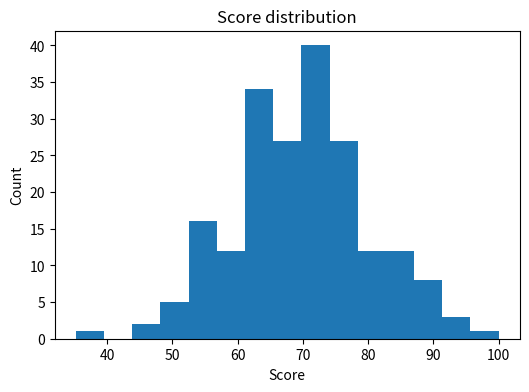
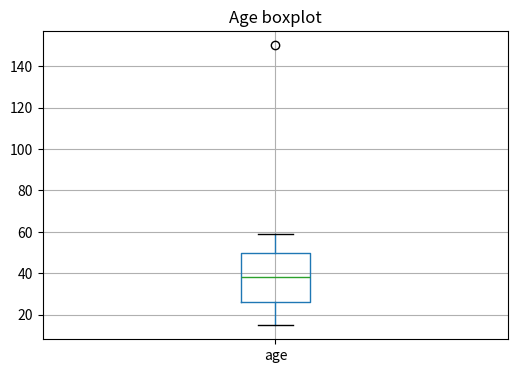
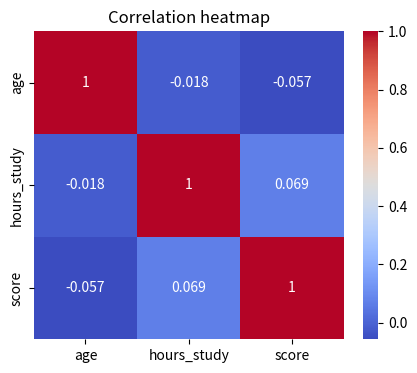

The script that saved these images, in order:
import pandas as pd
import numpy as np
import matplotlib.pyplot as plt
%matplotlib inline

# Example dataset
np.random.seed(42)
df = pd.DataFrame({
    'age': np.random.randint(15, 60, size=200),
    'hours_study': np.random.normal(5, 2, size=200).clip(0),
    'score': np.random.normal(70, 10, size=200).clip(0,100),
    'gender': np.random.choice(['Male','Female'], size=200, p=[0.45,0.55])
})
df.loc[0,'age'] = 150  # a deliberate outlier for demonstration

df.head()

# Quick checks
print('shape:', df.shape)
print('\ninfo:\n')
print(df.info())

df.describe()

# Detect missing values
print(df.isnull().sum())

# Histogram of scores
plt.figure(figsize=(6,4))
plt.hist(df['score'], bins=15)
plt.title('Score distribution')
plt.xlabel('Score')
plt.ylabel('Count')
plt.show()

# Boxplot to detect outliers
plt.figure(figsize=(6,4))
df.boxplot(column='age')
plt.title('Age boxplot')
plt.show()

# Correlation heatmap (simple)
import seaborn as sns
corr = df[['age','hours_study','score']].corr()
plt.figure(figsize=(5,4))
sns.heatmap(corr, annot=True, cmap='coolwarm')
plt.title('Correlation heatmap')
plt.show()